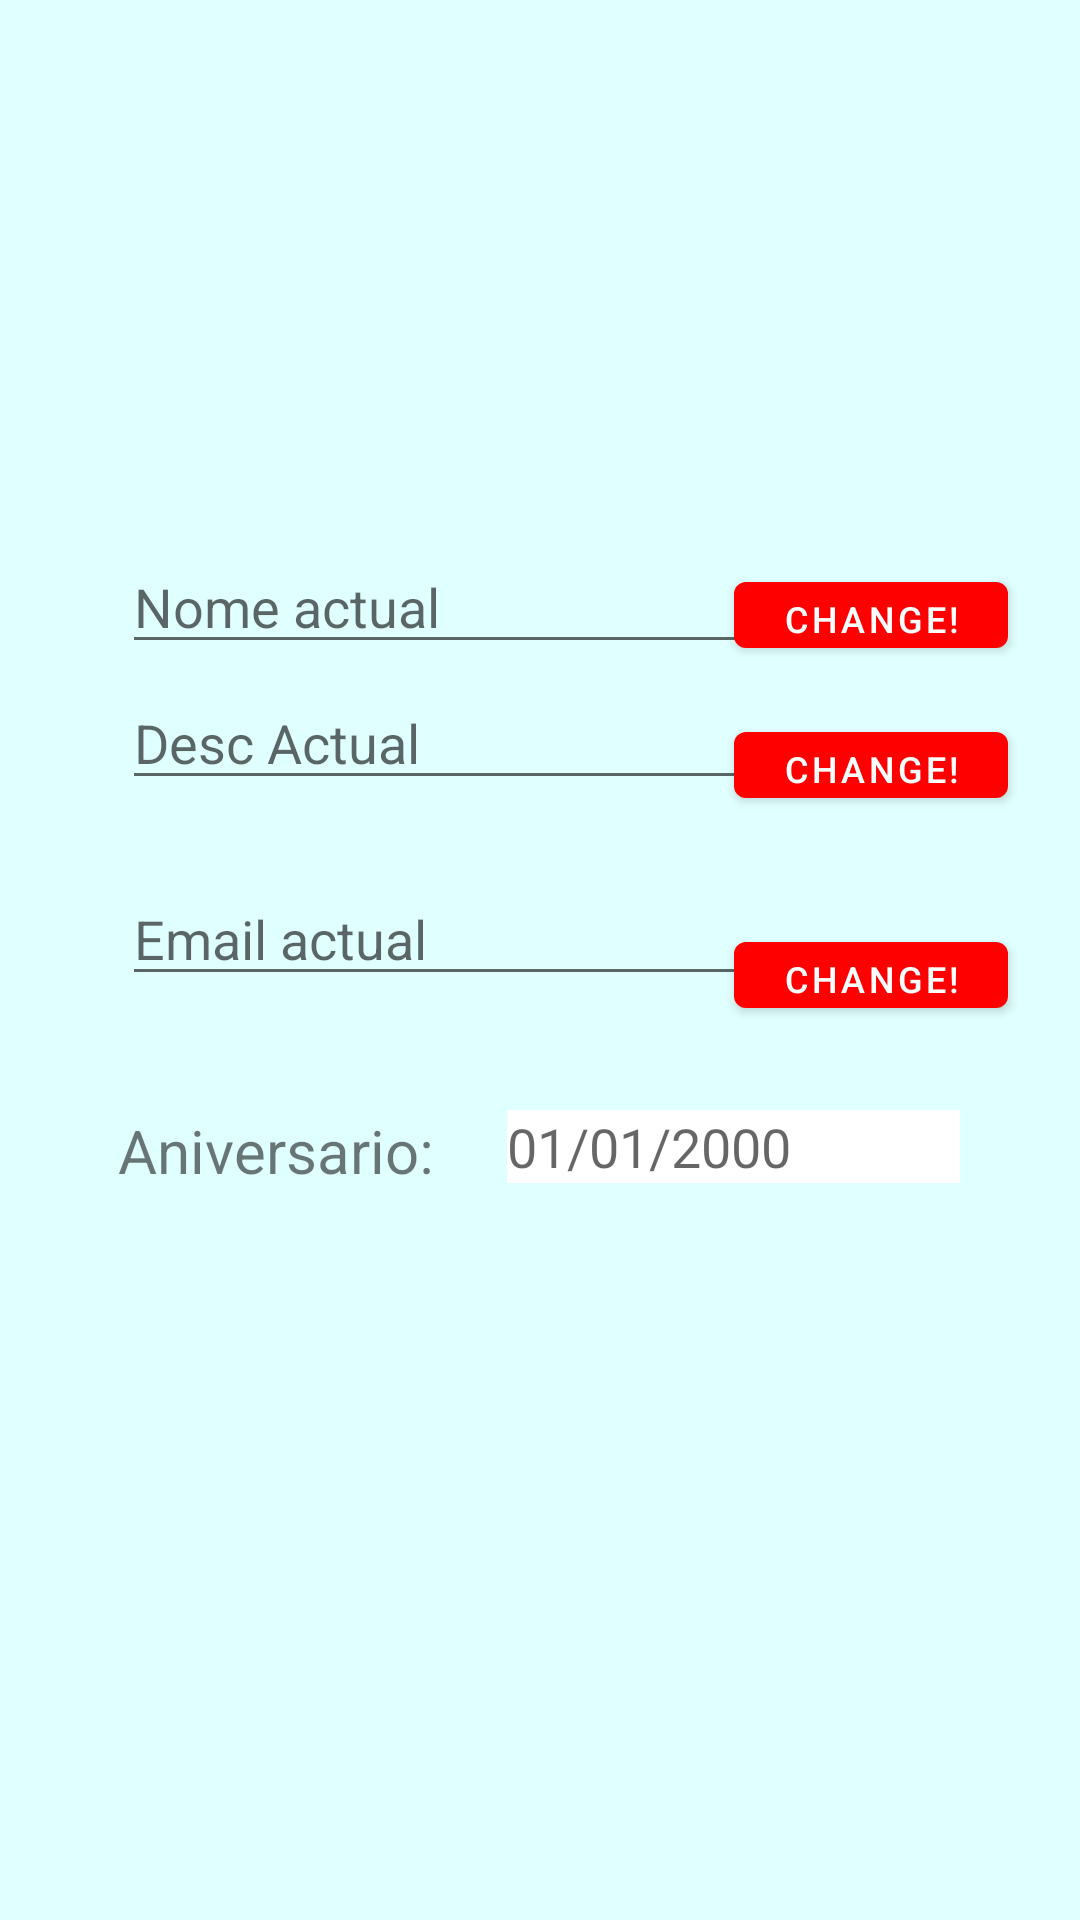

Layout XML and referenced resources for this Android screen:
<!-- AndroidManifest.xml: application theme Theme.SocialApp -->
<!-- res/layout/activity_settings.xml -->
<?xml version="1.0" encoding="utf-8"?>
<androidx.constraintlayout.widget.ConstraintLayout xmlns:android="http://schemas.android.com/apk/res/android"
    xmlns:app="http://schemas.android.com/apk/res-auto"
    xmlns:tools="http://schemas.android.com/tools"
    android:layout_width="match_parent"
    android:layout_height="match_parent"
    android:background="#E0FFFF"
    tools:context=".main.ui.Settings">

    <EditText
        android:id="@+id/newName"
        android:layout_width="wrap_content"
        android:layout_height="wrap_content"
        android:layout_marginTop="180dp"
        android:autofillHints=""
        android:ems="10"
        android:hint="@string/nome_actual"
        android:inputType="textPersonName|text"
        app:layout_constraintEnd_toEndOf="parent"
        app:layout_constraintHorizontal_bias="0.272"
        app:layout_constraintStart_toStartOf="parent"
        app:layout_constraintTop_toTopOf="parent" />

    <Button
        android:id="@+id/changeDesc"
        android:layout_width="wrap_content"
        android:layout_height="34dp"
        android:layout_marginTop="16dp"
        android:layout_marginEnd="24dp"
        android:layout_marginRight="24dp"
        android:text="@string/change"
        android:textSize="12sp"
        app:backgroundTint="#FF0000"
        app:layout_constraintEnd_toEndOf="parent"
        app:layout_constraintTop_toBottomOf="@+id/changeName" />

    <Button
        android:id="@+id/changeName"
        android:layout_width="wrap_content"
        android:layout_height="34dp"
        android:layout_marginTop="188dp"
        android:layout_marginEnd="24dp"
        android:layout_marginRight="24dp"
        android:text="@string/change"
        android:textSize="12sp"
        app:backgroundTint="#FF0000"
        app:layout_constraintEnd_toEndOf="parent"
        app:layout_constraintTop_toTopOf="parent" />

    <TextView
        android:id="@+id/newBirthdate"
        android:layout_width="151dp"
        android:layout_height="wrap_content"
        android:layout_marginTop="36dp"
        android:layout_marginEnd="40dp"
        android:layout_marginRight="40dp"
        android:autofillHints=""
        android:background="#FFFFFF"
        android:ems="10"
        android:hint="@string/aniversario_atual"
        android:textColor="@color/black"
        android:textSize="18sp"
        app:layout_constraintBottom_toBottomOf="parent"
        app:layout_constraintEnd_toEndOf="parent"
        app:layout_constraintTop_toBottomOf="@+id/newMail"
        app:layout_constraintVertical_bias="0.008" />

    <TextView
        android:id="@+id/birthdayText"
        android:layout_width="wrap_content"
        android:layout_height="wrap_content"
        android:layout_marginTop="36dp"
        android:text="@string/aniversario"
        android:textSize="20sp"
        app:layout_constraintBottom_toBottomOf="parent"
        app:layout_constraintEnd_toStartOf="@+id/newBirthdate"
        app:layout_constraintHorizontal_bias="0.617"
        app:layout_constraintStart_toStartOf="parent"
        app:layout_constraintTop_toBottomOf="@+id/newMail"
        app:layout_constraintVertical_bias="0.008" />

    <Button
        android:id="@+id/changeMail"
        android:layout_width="wrap_content"
        android:layout_height="34dp"
        android:layout_marginTop="36dp"
        android:layout_marginEnd="24dp"
        android:layout_marginRight="24dp"
        android:text="@string/change"
        android:textSize="12sp"
        app:backgroundTint="#FF0000"
        app:layout_constraintEnd_toEndOf="parent"
        app:layout_constraintTop_toBottomOf="@+id/changeDesc" />

    <EditText
        android:id="@+id/newMail"
        android:layout_width="wrap_content"
        android:layout_height="wrap_content"
        android:layout_marginTop="24dp"
        android:autofillHints=""
        android:ems="10"
        android:hint="@string/email_actual"
        android:inputType="textEmailAddress"
        app:layout_constraintEnd_toEndOf="parent"
        app:layout_constraintHorizontal_bias="0.272"
        app:layout_constraintStart_toStartOf="parent"
        app:layout_constraintTop_toBottomOf="@+id/newDesc" />

    <EditText
        android:id="@+id/newDesc"
        android:layout_width="wrap_content"
        android:layout_height="wrap_content"
        android:layout_marginTop="4dp"
        android:autofillHints=""
        android:ems="10"
        android:hint="@string/desc_actual"
        android:inputType="textShortMessage"
        app:layout_constraintEnd_toEndOf="parent"
        app:layout_constraintHorizontal_bias="0.272"
        app:layout_constraintStart_toStartOf="parent"
        app:layout_constraintTop_toBottomOf="@+id/newName" />


</androidx.constraintlayout.widget.ConstraintLayout>
<!-- resources referenced by this layout -->
<resources>
  <string name="aniversario">Aniversario:</string>
  <string name="aniversario_atual">01/01/2000</string>
  <string name="change">Change!</string>
  <string name="desc_actual">Desc Actual</string>
  <string name="email_actual">Email actual</string>
  <string name="nome_actual">Nome actual</string>
  <style name="Theme.SocialApp" parent="Theme.MaterialComponents.DayNight.DarkActionBar">
          
          <item name="colorPrimary">@color/purple_500</item>
          <item name="colorPrimaryVariant">@color/purple_700</item>
          <item name="colorOnPrimary">@color/white</item>
  
          
          <item name="colorSecondary">@color/teal_200</item>
          <item name="colorSecondaryVariant">@color/teal_700</item>
          <item name="colorOnSecondary">@color/black</item>
          
          <item name="android:statusBarColor" tools:targetApi="l">?attr/colorPrimaryVariant</item>
          
      </style>
  <!-- not gathered from this repository: default colours our renderer supplied (Android Studio template values) -->
  <color name="purple_500">#FF6200EE</color>
  <color name="purple_700">#FF3700B3</color>
  <color name="teal_200">#FF03DAC5</color>
  <color name="teal_700">#FF018786</color>
  <color name="black">#FF000000</color>
  <color name="white">#FFFFFFFF</color>
</resources>
